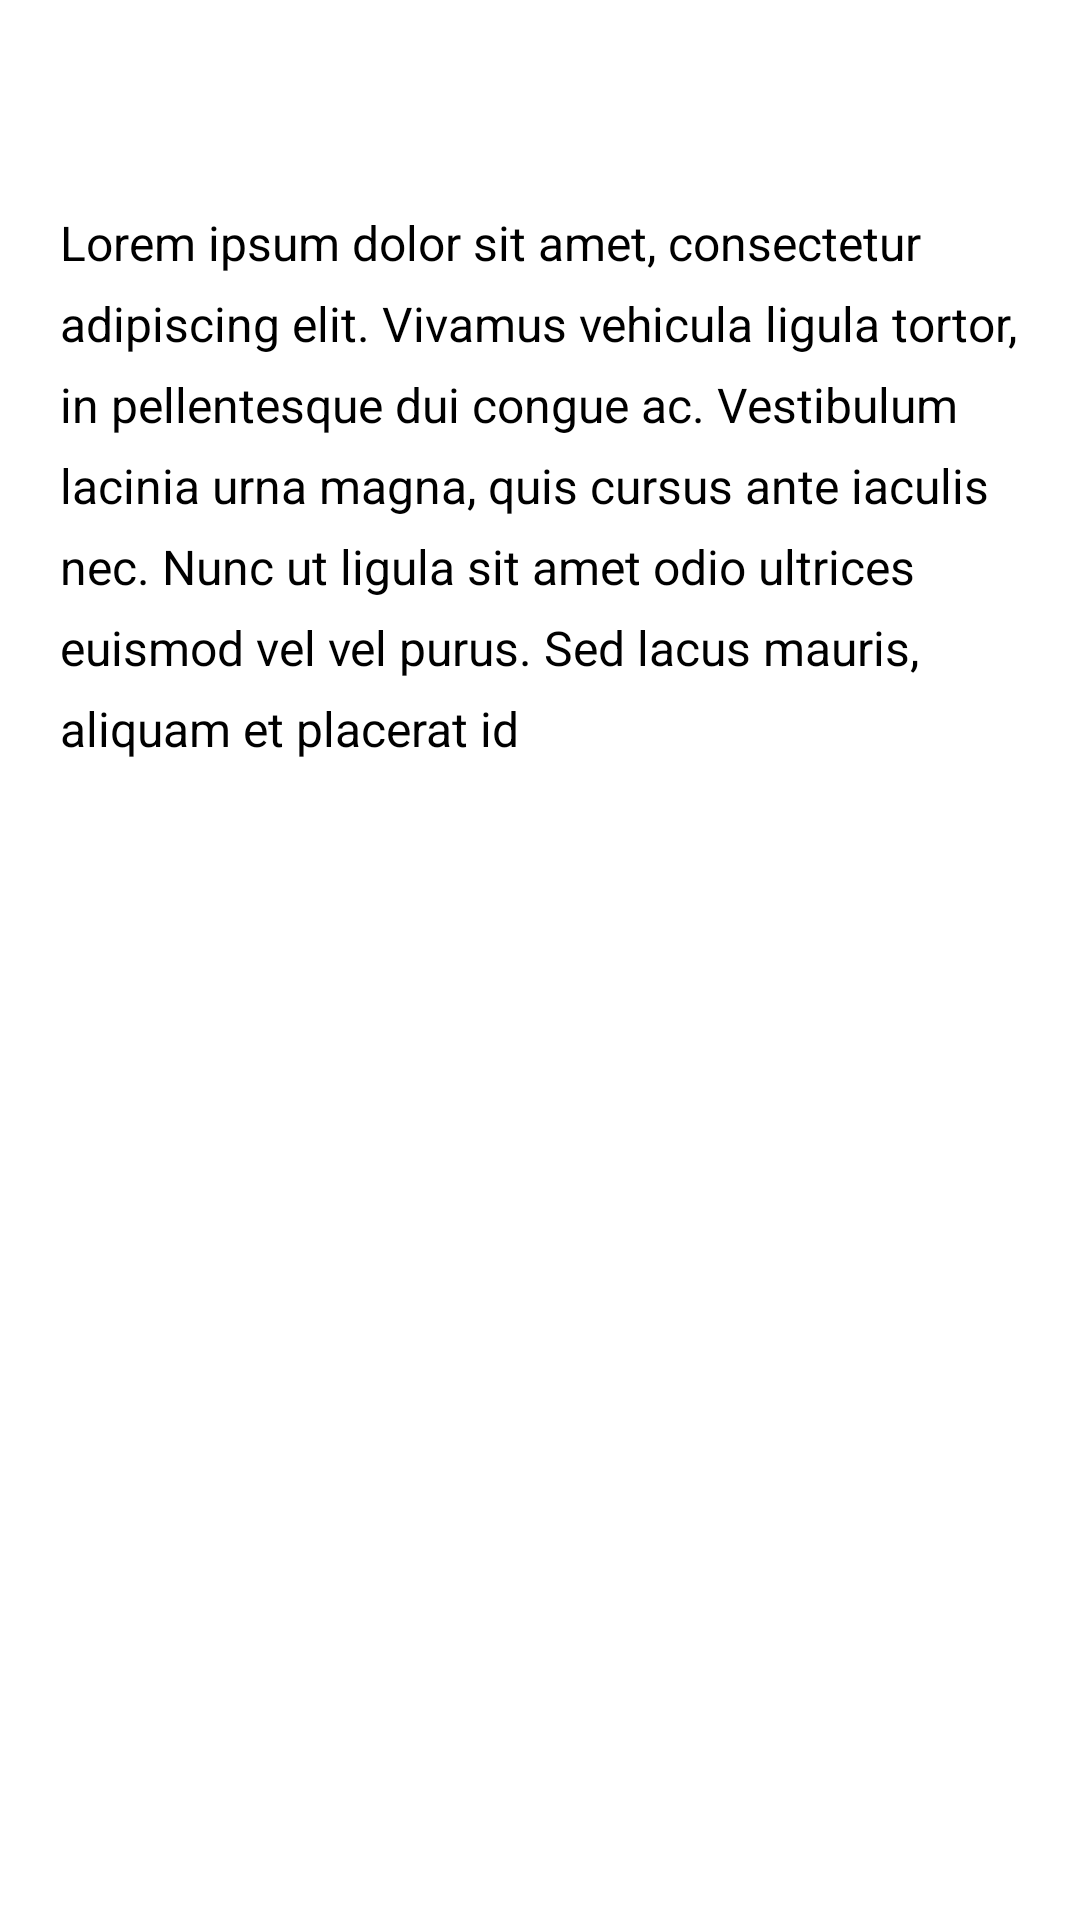

Produce the Android XML layout that renders to this screen, including the resource entries it uses.
<!-- AndroidManifest.xml: application theme MyTheme -->
<!-- res/layout/about_page.xml -->
<?xml version="1.0" encoding="utf-8"?>
<ScrollView xmlns:android="http://schemas.android.com/apk/res/android"
    style="@style/About.wrapper">

    <LinearLayout style="@style/About.wrapper">

        <LinearLayout style="@style/About.sub_wrapper">

            <ImageView
                android:id="@+id/image"
                style="@style/About.image" />

            <TextView
                android:id="@+id/description"
                style="@style/About.description"
                android:autoLink="web" />
        </LinearLayout>

        <View style="@style/About.separator" />

        <LinearLayout
            android:id="@+id/about_providers"
            style="@style/About.sub_wrapper"
            android:padding="0dp">

        </LinearLayout>
    </LinearLayout>
</ScrollView>
<!-- resources referenced by this layout -->
<resources>
  <style name="About.description" parent="@android:style/TextAppearance">
          <item name="android:textColor">#000000</item>
          <item name="android:layout_width">match_parent</item>
          <item name="android:layout_height">wrap_content</item>
          <item name="android:text">@string/about_page_description</item>
          <item name="android:lineSpacingExtra">8dp</item>
          <item name="android:layout_marginBottom">20dp</item>
          <item name="android:textSize">@dimen/about_description_text_size</item>
      </style>
  <style name="About.image">
          <item name="android:layout_width">wrap_content</item>
          <item name="android:layout_height">wrap_content</item>
          <item name="android:gravity">center</item>
          <item name="android:layout_marginBottom">30dp</item>
          <item name="android:layout_marginTop">20dp</item>
      </style>
  <style name="About.separator">
          <item name="android:layout_height">@dimen/about_separator_height</item>
          <item name="android:layout_width">match_parent</item>
  
          <item name="android:padding">0dp</item>
          <item name="android:layout_weight">1</item>
          <item name="android:layout_marginTop">0dp</item>
          <item name="android:layout_marginBottom">0dp</item>
      </style>
  <style name="About.sub_wrapper">
          <item name="android:layout_width">match_parent</item>
          <item name="android:layout_height">wrap_content</item>
          <item name="android:orientation">vertical</item>
          <item name="android:gravity">center</item>
          <item name="android:padding">20dp</item>
      </style>
  <style name="About.wrapper">
          <item name="android:layout_width">match_parent</item>
          <item name="android:layout_height">match_parent</item>
          <item name="android:orientation">vertical</item>
          <item name="android:gravity">center</item>
          <item name="android:background">#ffffff</item>
      </style>
  <style name="MyTheme" parent="@android:style/Theme.Holo.NoActionBar.Fullscreen">
          <item name="android:windowBackground">@drawable/launch_screen</item>
          <item name="android:windowFullscreen">true</item>
          <item name="android:windowContentOverlay">@null</item>
          <item name="android:textColor">#000000</item>
      </style>
  <string name="about_page_description">Lorem ipsum dolor sit amet, consectetur adipiscing elit. Vivamus vehicula ligula tortor, in pellentesque dui congue ac. Vestibulum lacinia urna magna, quis cursus ante iaculis nec. Nunc ut ligula sit amet odio ultrices euismod vel vel purus. Sed lacus mauris, aliquam et placerat id</string>
  <dimen name="about_description_text_size">16sp</dimen>
  <dimen name="about_separator_height">0.5dp</dimen>
  <!-- drawable launch_screen (drawable) -->
  <layer-list xmlns:android="http://schemas.android.com/apk/res/android" android:opacity="opaque">
      
      <item >
          <shape android:shape="rectangle">
              <solid  android:color="#0FB858"/>
          </shape>
      </item>
  
        <item>
        <bitmap
          android:src="@drawable/leaf"
          android:gravity="center"/>
      </item>
  
  </layer-list>
  <!-- drawable leaf: png bitmap (drawable-hdpi, 19496 bytes) -->
</resources>
